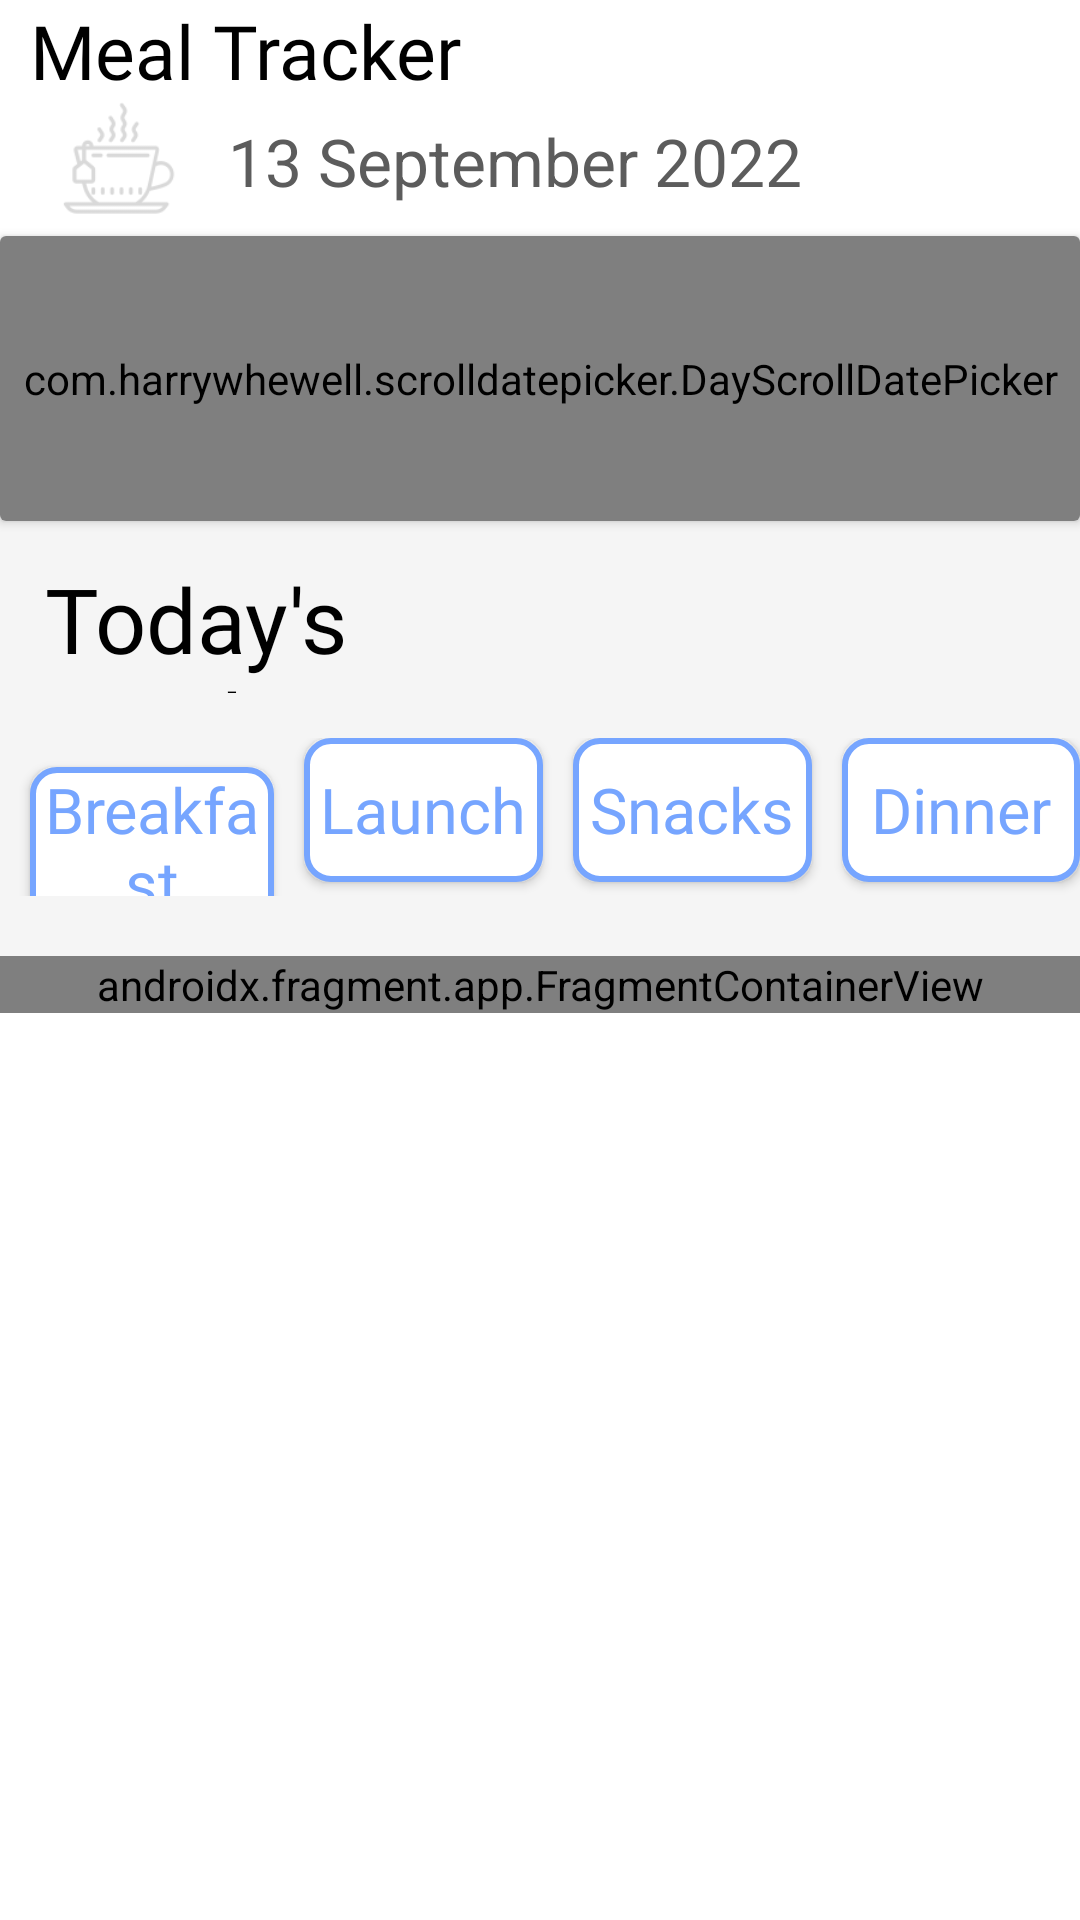

The Android layout XML behind this screen, and the referenced resources:
<!-- AndroidManifest.xml: application theme Theme.INFITS -->
<!-- res/layout/activity_tracker.xml -->
<?xml version="1.0" encoding="utf-8"?>
 <RelativeLayout xmlns:android="http://schemas.android.com/apk/res/android"
    xmlns:tools="http://schemas.android.com/tools"
    android:layout_width="match_parent"
    android:layout_height="match_parent"
    android:background="@color/white"
    tools:context=".View.Tracker">
    <TextView
        android:id="@+id/mealTracker"
        android:layout_alignParentTop="true"
        android:layout_alignParentStart="true"
        android:layout_width="wrap_content"
        android:layout_height="wrap_content"
        android:textColor="#000000"
        android:fontFamily="@font/nats"
        android:text="@string/meal_tracker"
        android:textSize="25sp"
        android:layout_marginStart="10dp"/>

    <androidx.appcompat.widget.LinearLayoutCompat
        android:id="@+id/date"
        android:layout_width="match_parent"
        android:layout_height="wrap_content"
        android:layout_below="@+id/mealTracker"
        android:background="@color/white"
        android:orientation="horizontal">

        <ImageView
            android:layout_width="61dp"
            android:layout_height="40dp"
            android:layout_marginStart="10dp"
            android:contentDescription="@string/logo"
            android:src="@drawable/tracker"
            tools:ignore="ImageContrastCheck" />

        <TextView
            android:id="@+id/dateYear"
            android:layout_width="wrap_content"
            android:layout_height="wrap_content"
            android:layout_gravity="center_vertical"
            android:padding="5dp"
            android:text="@string/_13_september_2022"
            android:textColor="#5C5C5C"
            android:textSize="22sp" />
    </androidx.appcompat.widget.LinearLayoutCompat>

    <androidx.cardview.widget.CardView
        android:id="@+id/calenderPicker"
        android:layout_width="match_parent"
        android:layout_height="95dp"
        android:layout_below="@id/date"
        android:layout_marginTop="5dp"
        android:backgroundTint="@color/white"
        android:elevation="10dp">
        <com.harrywhewell.scrolldatepicker.DayScrollDatePicker
            android:id="@+id/datePicker"
            android:layout_width="match_parent"
            android:layout_height="match_parent"
            />
    </androidx.cardview.widget.CardView>

    <androidx.appcompat.widget.LinearLayoutCompat
        android:id="@+id/mealLayout"
        android:layout_width="match_parent"
        android:layout_height="wrap_content"
        android:layout_below="@id/calenderPicker"
        android:layout_alignParentStart="true"
        android:layout_marginStart="0dp"
        android:layout_marginTop="-3dp"
        android:background="#F5F5F5"
        android:orientation="vertical">

        <TextView
            android:layout_width="149dp"
            android:layout_height="45dp"
            android:layout_margin="15dp"
            android:fontFamily="@font/nats"
            android:gravity="center_vertical"
            android:text="@string/today_s_meal"
            android:textColor="#000000"
            android:textSize="30sp" />


        <androidx.appcompat.widget.LinearLayoutCompat
            android:id="@+id/mealTime"
            android:layout_width="wrap_content"
            android:layout_height="wrap_content"
            android:layout_marginBottom="10dp"
            android:orientation="horizontal">

            <androidx.appcompat.widget.AppCompatButton
                android:id="@+id/breakfast"
                android:layout_width="wrap_content"
                android:layout_height="wrap_content"
                android:layout_marginStart="10dp"
                android:layout_weight="1"
                android:background="@drawable/eatback"
                android:fontFamily="@font/nats"
                android:text="@string/breakfast"
                android:textAllCaps="false"
                android:textColor="#76A5FF"
                android:textSize="21sp"
                tools:ignore="TextContrastCheck" />

            <androidx.appcompat.widget.AppCompatButton
                android:id="@+id/launch"
                android:layout_width="wrap_content"
                android:layout_height="wrap_content"
                android:layout_marginStart="10dp"
                android:layout_weight="1"
                android:background="@drawable/eatback"
                android:fontFamily="@font/nats"
                android:text="@string/launch"
                android:textAllCaps="false"
                android:textColor="#76A5FF"
                android:textSize="21sp"
                tools:ignore="TextContrastCheck" />

            <androidx.appcompat.widget.AppCompatButton
                android:id="@+id/snacks"
                android:layout_width="wrap_content"
                android:layout_height="wrap_content"
                android:layout_marginStart="10dp"
                android:layout_weight="1"
                android:background="@drawable/eatback"
                android:fontFamily="@font/nats"
                android:text="@string/snack"
                android:textAllCaps="false"

                android:textColor="#76A5FF"
                android:textSize="21sp"
                tools:ignore="TextContrastCheck" />

            <androidx.appcompat.widget.AppCompatButton
                android:id="@+id/dinner"
                android:layout_width="wrap_content"
                android:layout_height="wrap_content"
                android:layout_marginStart="10dp"
                android:layout_weight="1"
                android:background="@drawable/eatback"
                android:fontFamily="@font/nats"
                android:text="@string/dinner"
                android:textAllCaps="false"
                android:textColor="#76A5FF"
                android:textSize="21sp"
                tools:ignore="TextContrastCheck" />
        </androidx.appcompat.widget.LinearLayoutCompat>

        <androidx.appcompat.widget.LinearLayoutCompat
            android:id="@+id/linearFragment"
            android:layout_width="match_parent"
            android:layout_height="wrap_content"
            android:layout_marginTop="10dp">

            <androidx.fragment.app.FragmentContainerView
                android:id="@+id/fragment"
                android:name="hello.tech.infits.Fragments.BreakfastFragmnet"
                android:layout_width="match_parent"
                android:layout_height="wrap_content"
                tools:layout="@layout/fragment_breakfast_fragmnet" />
        </androidx.appcompat.widget.LinearLayoutCompat>
    </androidx.appcompat.widget.LinearLayoutCompat>


</RelativeLayout>
<!-- res/layout/fragment_breakfast_fragmnet.xml (included above) -->
<?xml version="1.0" encoding="utf-8"?>
<FrameLayout xmlns:android="http://schemas.android.com/apk/res/android"
    xmlns:tools="http://schemas.android.com/tools"
    android:layout_width="match_parent"
    android:layout_height="match_parent"
    android:background="#F9F9F9"
    tools:context=".Fragments.BreakfastFragmnet">

    <androidx.recyclerview.widget.RecyclerView
        android:id="@+id/breakfastRecycle"
        android:layout_width="match_parent"
        android:layout_height="match_parent" />
</FrameLayout>
<!-- resources referenced by this layout -->
<resources>
  <color name="white">#FFFFFFFF</color>
  <!-- drawable eatback (drawable) -->
  <?xml version="1.0" encoding="utf-8"?>
  <shape xmlns:android="http://schemas.android.com/apk/res/android" android:shape="rectangle">
  <solid android:color="@color/white"/>
      <stroke android:color="#76A5FF"
          android:width="2dp"/>
      <corners android:radius="8dp"/>
  </shape>
  <!-- drawable tracker: png bitmap (drawable-v24, 4481 bytes) -->
  <string name="_13_september_2022">13 September 2022</string>
  <string name="breakfast">Breakfast</string>
  <string name="dinner">Dinner</string>
  <string name="launch">Launch</string>
  <string name="logo">logo</string>
  <string name="meal_tracker">Meal Tracker</string>
  <string name="snack">Snacks</string>
  <string name="today_s_meal">Today\'s Meal</string>
  <style name="Theme.INFITS" parent="Theme.MaterialComponents.DayNight.NoActionBar">
          
          <item name="colorPrimary">@color/purple_500</item>
          <item name="colorPrimaryVariant">@color/purple_700</item>
          <item name="colorOnPrimary">@color/white</item>
          
          <item name="colorSecondary">@color/teal_200</item>
          <item name="colorSecondaryVariant">@color/teal_700</item>
          <item name="colorOnSecondary">@color/black</item>
          
          <item name="android:statusBarColor">?attr/colorPrimaryVariant</item>
          
      </style>
  <color name="purple_500">#FF6200EE</color>
  <color name="purple_700">#FF3700B3</color>
  <color name="teal_200">#FF03DAC5</color>
  <color name="teal_700">#FF018786</color>
  <color name="black">#FF000000</color>
</resources>
